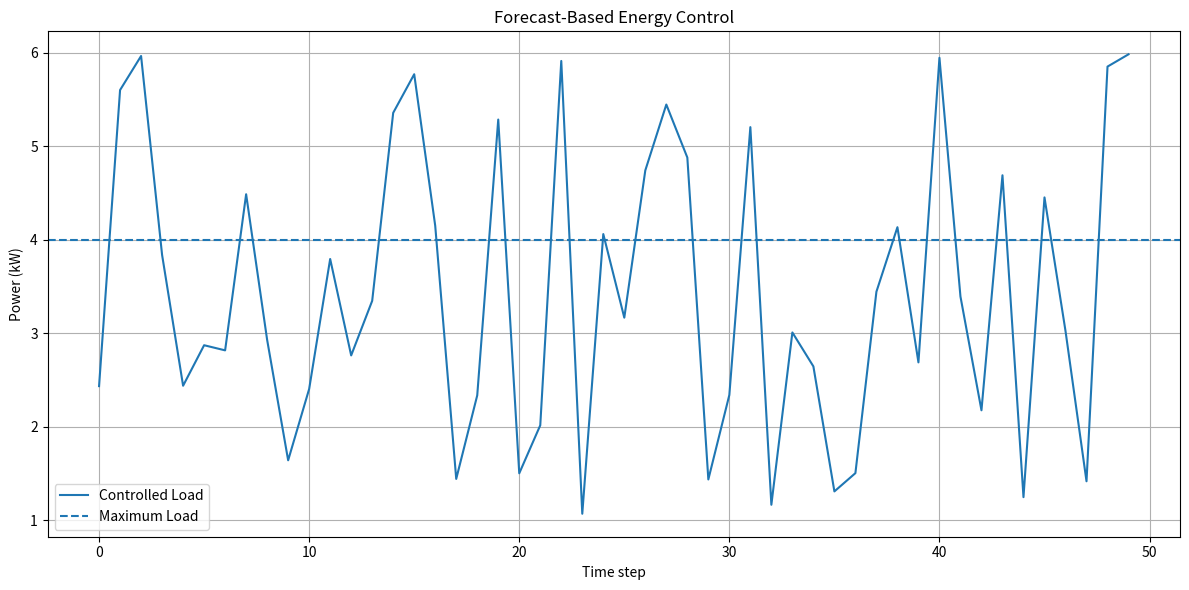

The script that saved this image:
import random
import matplotlib.pyplot as plt

def noise(value, noise_level=0.1):
    """
    Add Gaussian noise to a value.

    noise_level = 0.1 means roughly ±10% noise.
    """
    noise = random.gauss(0, noise_level * value)
    return max(0, value + noise)

# ============================================================
# CONFIGURATION
# ============================================================

P_MAX = 4.0  # Maximum acceptable load (kW)

APPLIANCES = {
    "Refrigerator": {
        "power": 0.2,
        "cost": 100,
        "flexible": False,
    },
    "AC": {
        "power": 1.5,
        "cost": 5,
        "flexible": True,
    },
    "Water Heater": {
        "power": 2.0,
        "cost": 2,
        "flexible": True,
    },
    "TV": {
        "power": 0.15,
        "cost": 1,
        "flexible": True,
    },
    "Washing Machine": {
        "power": 0.8,
        "cost": 1,
        "flexible": True,
    },
}


# ============================================================
# CONTROLLER
# ============================================================

def controller(predicted_load, appliances, max_load):
    """
    Decide which appliances to turn off/defer.

    Input:
        predicted_load : predicted future household load
        appliances     : appliance information
        max_load       : maximum allowed load

    Output:
        list of appliances to turn off
    """

    # say wallahi bro
    return []

# ============================================================
# SIMULATION
# ============================================================

historical_loads = []

predicted_loads = []
actual_loads = []
controlled_loads = []

turn_off_history = []

for t in range(51):
    current_load = random.uniform(1,6)
    historical_loads.append(current_load)

for t in range(50):

    # Random current household load
    current_load = historical_loads[t]

    # Simple baseline forecast:
    # predict the mean of all loads seen so far
    predicted_load = noise(historical_loads[t])

    # Reset appliance states
    appliances = {
        name: {
            **data,
            "on": random.random() > 0.3
        }
        for name, data in APPLIANCES.items()
    }

    # -------------------------------
    # CONTROLLER
    # -------------------------------

    turned_off = controller(
        predicted_load,
        appliances,
        P_MAX
    )

    # Calculate how much load was removed
    load_reduction = sum(
        appliances[name]["power"]
        for name in turned_off
    )

    controlled_load = max(
        0,
        current_load - load_reduction
    )

    # Store results
    actual_loads.append(current_load)
    predicted_loads.append(predicted_load)
    controlled_loads.append(controlled_load)
    turn_off_history.append(turned_off)


# ============================================================
# SUMMARY
# ============================================================

print("\n" + "=" * 50)
print("CONTROL SUMMARY")
print("=" * 50)

total_actions = 0

for name in APPLIANCES:

    count = sum(
        name in actions
        for actions in turn_off_history
    )

    if count > 0:
        print(f"{name:20s}: turned off {count} times")
        total_actions += count

print("-" * 50)
print(f"Total control actions: {total_actions}")

print(
    f"Average actual load:    "
    f"{sum(actual_loads) / len(actual_loads):.2f} kW"
)

print(
    f"Average controlled load: "
    f"{sum(controlled_loads) / len(controlled_loads):.2f} kW"
)

print(
    f"Peak actual load:        "
    f"{max(actual_loads):.2f} kW"
)

print(
    f"Peak controlled load:    "
    f"{max(controlled_loads):.2f} kW"
)


# ============================================================
# PLOT
# ============================================================
import os

os.makedirs("results/controller", exist_ok=True)

plt.figure(figsize=(12, 6))

plt.plot(controlled_loads, label="Controlled Load")

plt.axhline(
    P_MAX,
    linestyle="--",
    label="Maximum Load"
)

plt.xlabel("Time step")
plt.ylabel("Power (kW)")
plt.title("Forecast-Based Energy Control")

plt.legend()
plt.grid(True)

plt.tight_layout()

plt.savefig(
    "results/no-control-baseline.png",
    dpi=300
)

plt.close()


for arr in [actual_loads, predicted_loads, controlled_loads]:
    print([round(x, 3) for x in arr])
